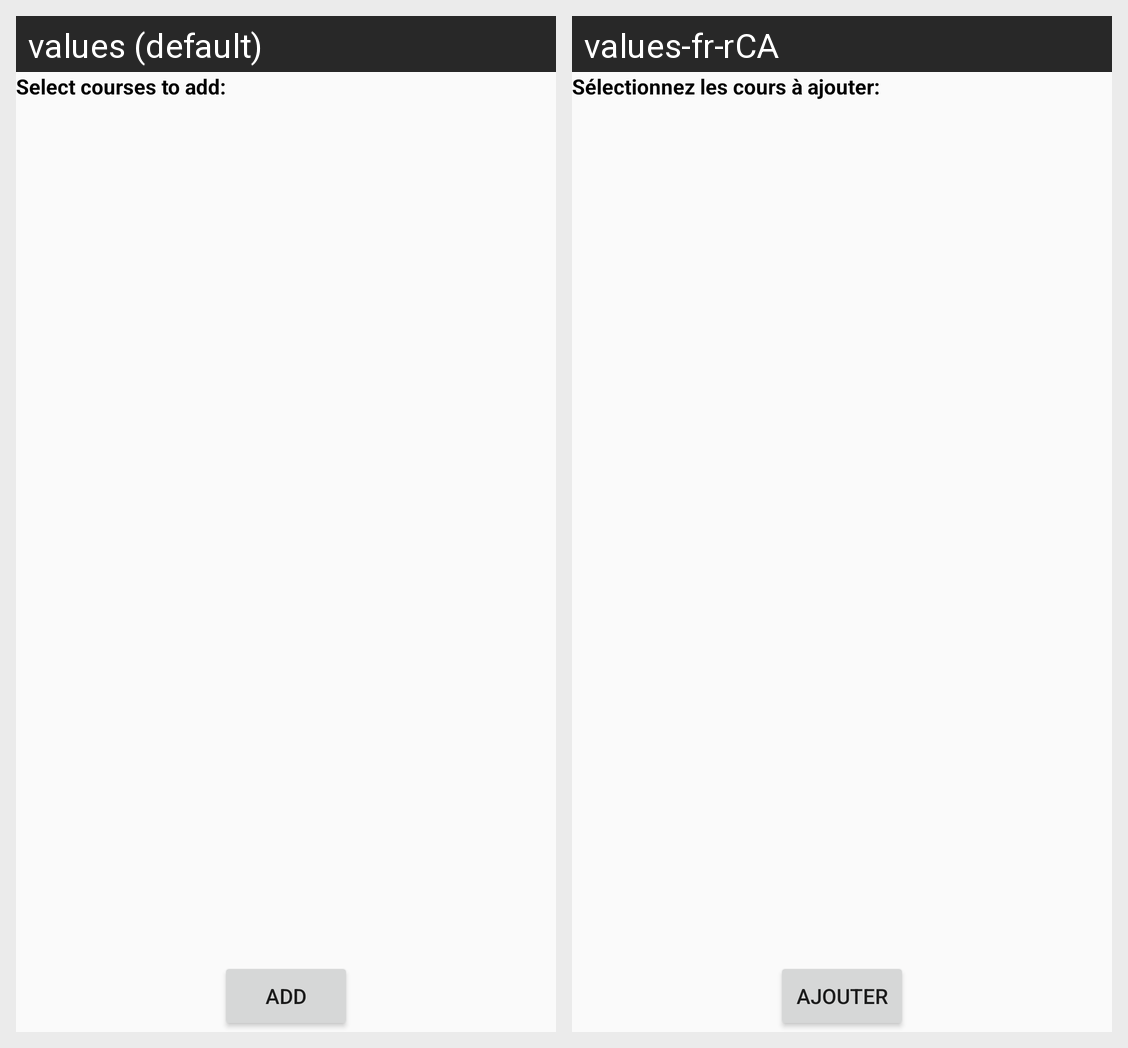

Locale-by-locale string values for the Android screen shown in this grid:
Android screen res/layout/activity_add_course.xml rendered under 2 locales, left to right: values (default), values-fr-rCA. Device: Nexus 5 (rendered at 1080×1920; each locale shown at half size, 540×960, under a caption strip naming it); theme AppTheme.
Strings drawn on this screen, with the default value and each locale's value (text and hints the layout hard-codes, and strings that could not be matched under every locale, appear in the picture but are not listed):

AddCourseHeaderEnrollment
  values: Select courses to add:
  values-fr-rCA: Sélectionnez les cours à ajouter:

AddButtonEnrollment
  values: Add
  values-fr-rCA: Ajouter
